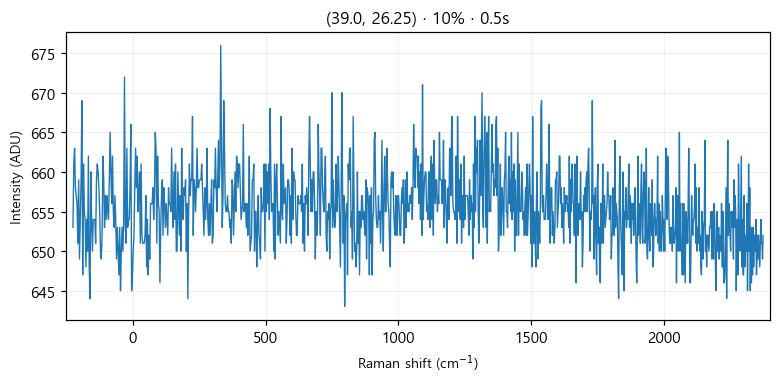

Values plotted in this chart, from the file beside it:
# laser_power_pct, 10
# exposure_time, 0.5
# laser_nm, 532
# mode, single
pixel, raman_shift_cm-1, wavelength_nm, intensity
0, -224.9, 525.7, 653
1, -221.9, 525.8, 661
2, -218.8, 525.9, 663
3, -215.7, 526, 658
4, -212.7, 526.1, 657
5, -209.6, 526.2, 656
6, -206.6, 526.2, 651
7, -203.5, 526.3, 659
8, -200.4, 526.4, 649
9, -197.4, 526.5, 654
10, -194.3, 526.6, 659
11, -191.3, 526.7, 669
12, -188.2, 526.7, 647
13, -185.2, 526.8, 661
14, -182.1, 526.9, 655
15, -179.1, 527, 654
16, -176, 527.1, 648
17, -173, 527.2, 654
18, -169.9, 527.3, 650
19, -166.9, 527.3, 662
20, -163.8, 527.4, 648
21, -160.8, 527.5, 644
22, -157.7, 527.6, 660
23, -154.7, 527.7, 654
24, -151.6, 527.8, 650
25, -148.6, 527.8, 654
26, -145.6, 527.9, 654
27, -142.5, 528, 654
28, -139.5, 528.1, 651
29, -136.5, 528.2, 659
30, -133.4, 528.3, 661
31, -130.4, 528.4, 660
32, -127.4, 528.4, 658
33, -124.3, 528.5, 655
34, -121.3, 528.6, 650
35, -118.3, 528.7, 649
36, -115.3, 528.8, 652
37, -112.2, 528.9, 662
38, -109.2, 528.9, 659
39, -106.2, 529, 653
40, -103.2, 529.1, 657
41, -100.1, 529.2, 654
42, -97.13, 529.3, 657
43, -94.11, 529.4, 655
44, -91.09, 529.5, 654
45, -88.08, 529.5, 659
46, -85.06, 529.6, 665
47, -82.05, 529.7, 660
48, -79.04, 529.8, 656
49, -76.03, 529.9, 662
50, -73.02, 530, 655
51, -70.01, 530, 653
52, -67, 530.1, 657
53, -64, 530.2, 654
54, -60.99, 530.3, 649
55, -57.99, 530.4, 653
... 968 more rows
